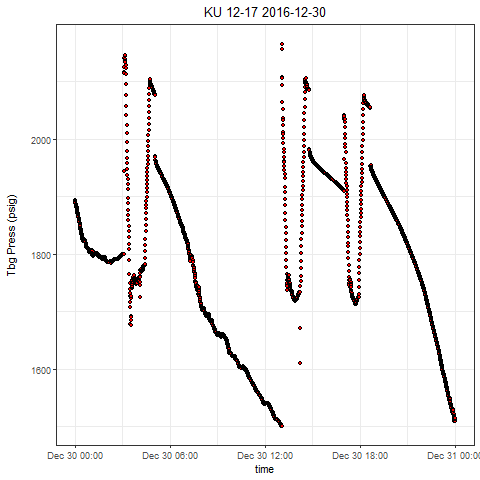

Values plotted in this chart, from the file beside it:
, Well, Tag, DateTime, Value
1, KU 12-17, press, 2016-12-30 00:00:00.0000000, 1893
2, KU 12-17, press, 2016-12-30 00:00:09.5610000, 1893
3, KU 12-17, press, 2016-12-30 00:00:34.5990000, 1893
4, KU 12-17, press, 2016-12-30 00:01:04.6450000, 1891
5, KU 12-17, press, 2016-12-30 00:01:34.7070000, 1891
6, KU 12-17, press, 2016-12-30 00:02:09.7600000, 1890
7, KU 12-17, press, 2016-12-30 00:02:39.7910000, 1889
8, KU 12-17, press, 2016-12-30 00:03:04.8290000, 1888
9, KU 12-17, press, 2016-12-30 00:03:34.8750000, 1888
10, KU 12-17, press, 2016-12-30 00:04:04.9210000, 1887
11, KU 12-17, press, 2016-12-30 00:04:34.9830000, 1886
12, KU 12-17, press, 2016-12-30 00:05:05.0130000, 1885
13, KU 12-17, press, 2016-12-30 00:05:40.0820000, 1884
14, KU 12-17, press, 2016-12-30 00:06:05.1050000, 1884
15, KU 12-17, press, 2016-12-30 00:06:30.1590000, 1883
16, KU 12-17, press, 2016-12-30 00:07:10.2360000, 1882
17, KU 12-17, press, 2016-12-30 00:07:35.2590000, 1881
18, KU 12-17, press, 2016-12-30 00:08:00.2970000, 1879
19, KU 12-17, press, 2016-12-30 00:08:40.3740000, 1878
20, KU 12-17, press, 2016-12-30 00:09:00.4050000, 1877
21, KU 12-17, press, 2016-12-30 00:09:30.4510000, 1876
22, KU 12-17, press, 2016-12-30 00:10:00.4960000, 1875
23, KU 12-17, press, 2016-12-30 00:10:30.5110000, 1873
24, KU 12-17, press, 2016-12-30 00:11:00.5570000, 1871
25, KU 12-17, press, 2016-12-30 00:11:30.6030000, 1870
26, KU 12-17, press, 2016-12-30 00:12:00.6490000, 1869
27, KU 12-17, press, 2016-12-30 00:12:30.7260000, 1868
28, KU 12-17, press, 2016-12-30 00:13:05.7800000, 1867
29, KU 12-17, press, 2016-12-30 00:13:30.7870000, 1866
30, KU 12-17, press, 2016-12-30 00:14:00.8330000, 1865
31, KU 12-17, press, 2016-12-30 00:14:35.8870000, 1864
32, KU 12-17, press, 2016-12-30 00:15:00.9410000, 1863
33, KU 12-17, press, 2016-12-30 00:15:30.9710000, 1861
34, KU 12-17, press, 2016-12-30 00:16:06.0250000, 1860
35, KU 12-17, press, 2016-12-30 00:16:31.0630000, 1859
36, KU 12-17, press, 2016-12-30 00:17:06.1320000, 1859
37, KU 12-17, press, 2016-12-30 00:17:31.1710000, 1858
38, KU 12-17, press, 2016-12-30 00:18:01.2320000, 1856
39, KU 12-17, press, 2016-12-30 00:18:31.2630000, 1854
40, KU 12-17, press, 2016-12-30 00:19:06.3320000, 1853
41, KU 12-17, press, 2016-12-30 00:19:31.3700000, 1852
42, KU 12-17, press, 2016-12-30 00:20:01.4160000, 1851
43, KU 12-17, press, 2016-12-30 00:20:36.4540000, 1850
44, KU 12-17, press, 2016-12-30 00:21:01.4930000, 1848
45, KU 12-17, press, 2016-12-30 00:21:31.5540000, 1846
46, KU 12-17, press, 2016-12-30 00:22:01.5850000, 1843
47, KU 12-17, press, 2016-12-30 00:22:31.6460000, 1843
48, KU 12-17, press, 2016-12-30 00:23:16.6990000, 1843
49, KU 12-17, press, 2016-12-30 00:23:31.7220000, 1843
50, KU 12-17, press, 2016-12-30 00:24:01.7840000, 1841
51, KU 12-17, press, 2016-12-30 00:24:31.8300000, 1839
52, KU 12-17, press, 2016-12-30 00:25:01.8920000, 1837
53, KU 12-17, press, 2016-12-30 00:25:31.9220000, 1836
54, KU 12-17, press, 2016-12-30 00:26:01.9680000, 1835
55, KU 12-17, press, 2016-12-30 00:26:37.0220000, 1834
56, KU 12-17, press, 2016-12-30 00:27:02.0600000, 1834
57, KU 12-17, press, 2016-12-30 00:27:32.1220000, 1832
58, KU 12-17, press, 2016-12-30 00:28:07.1440000, 1831
59, KU 12-17, press, 2016-12-30 00:28:32.1820000, 1829
60, KU 12-17, press, 2016-12-30 00:29:02.2440000, 1828
... 2,820 more rows
